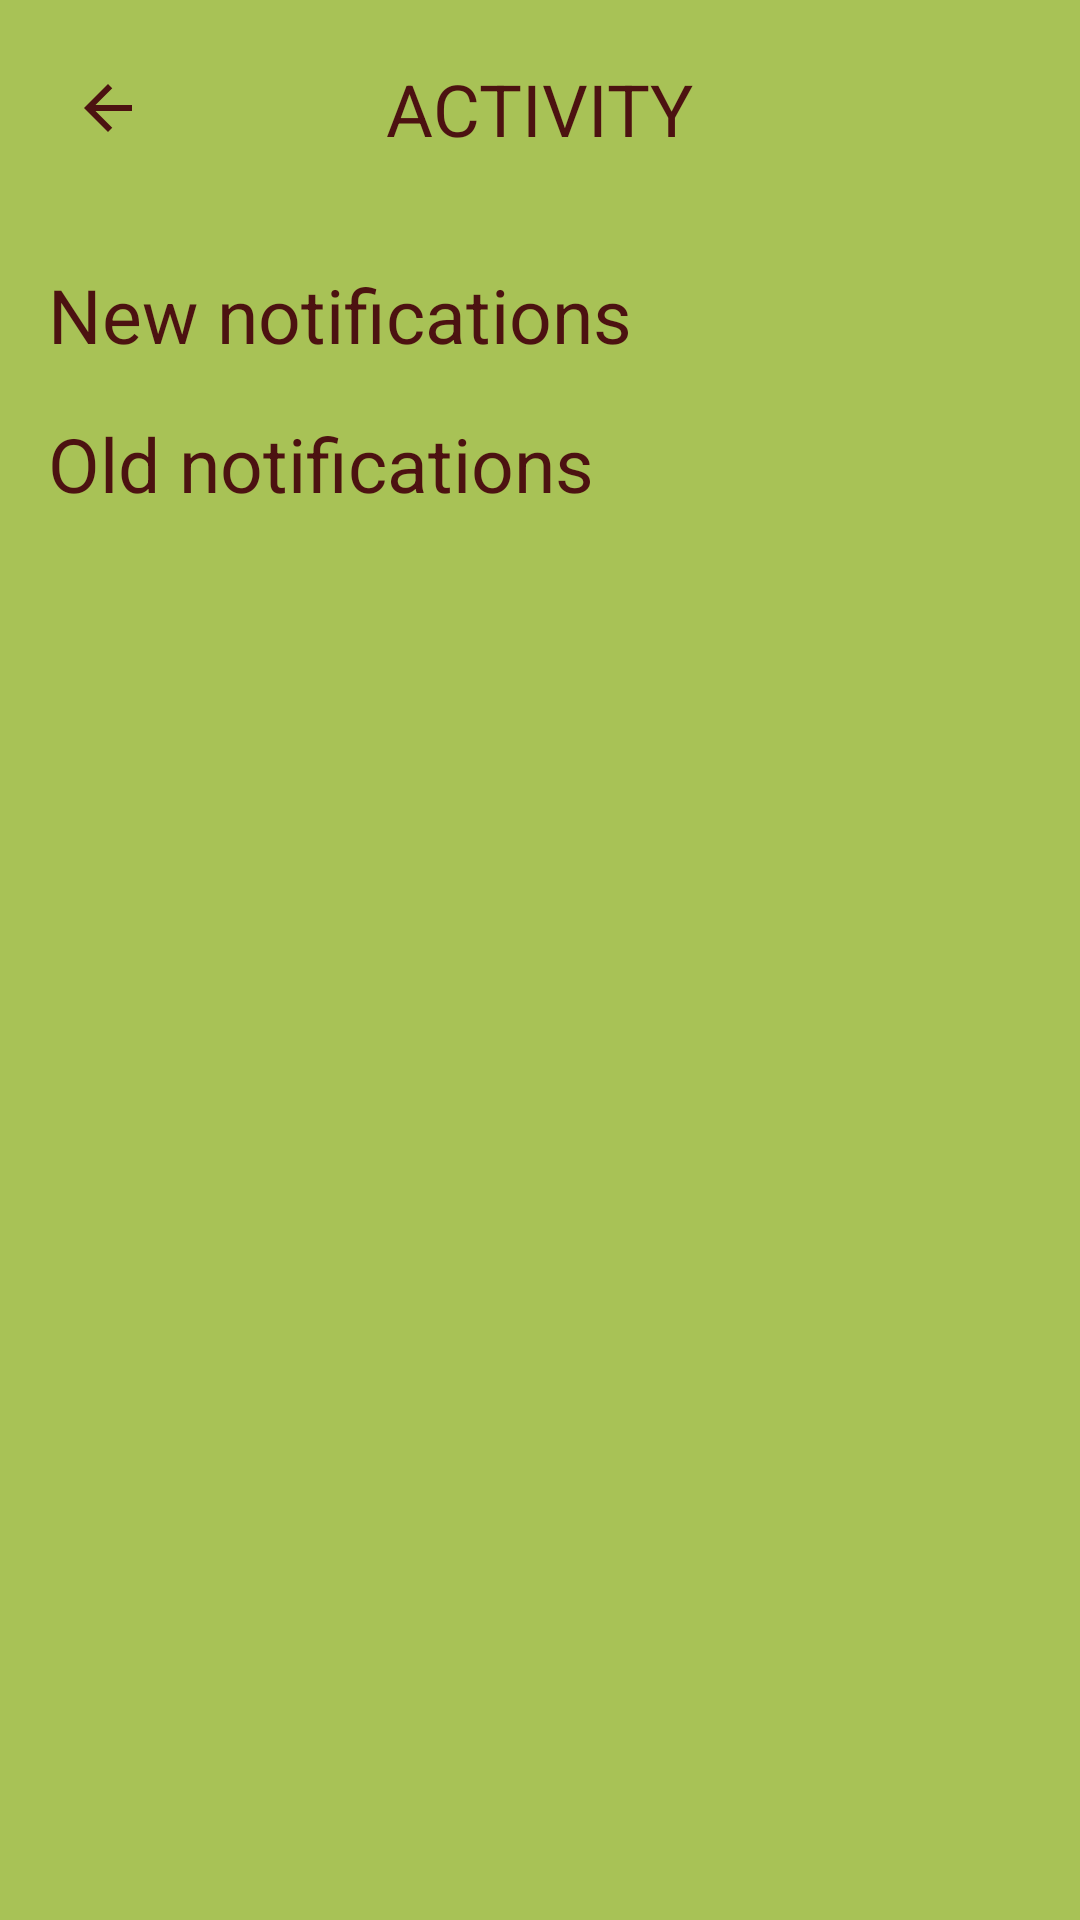

The Android layout XML behind this screen, and the referenced resources:
<!-- AndroidManifest.xml: application theme Theme.Flatypus -->
<!-- res/layout/fragment_notifications.xml -->
<?xml version="1.0" encoding="utf-8"?>
<androidx.constraintlayout.widget.ConstraintLayout xmlns:android="http://schemas.android.com/apk/res/android"
    xmlns:app="http://schemas.android.com/apk/res-auto"
    android:layout_width="match_parent"
    android:layout_height="match_parent"
    android:background="@color/yellow_green">

    <androidx.constraintlayout.widget.ConstraintLayout
        android:id="@+id/header"
        android:layout_width="match_parent"
        android:layout_height="wrap_content"
        android:background="@color/yellow_green"
        android:padding="0dp"
        app:layout_constraintTop_toTopOf="parent">

        <ImageButton
            android:id="@+id/back_button"
            android:layout_width="40dp"
            android:layout_height="40dp"
            android:layout_margin="16dp"
            android:background="?attr/selectableItemBackgroundBorderless"
            android:src="@drawable/ic_back"
            app:layout_constraintStart_toStartOf="parent"
            app:layout_constraintTop_toTopOf="parent"
            app:layout_constraintBottom_toBottomOf="parent"/>

        <TextView
            android:id="@+id/header_text"
            android:layout_width="wrap_content"
            android:layout_height="wrap_content"
            android:padding="16dp"
            android:text="@string/activity"
            android:textColor="@color/dark_red"
            android:textSize="24sp"
            app:layout_constraintTop_toTopOf="parent"
            app:layout_constraintBottom_toBottomOf="parent"
            app:layout_constraintStart_toStartOf="parent"
            app:layout_constraintEnd_toEndOf="parent"/>

    </androidx.constraintlayout.widget.ConstraintLayout>
    

    <ScrollView
        android:layout_width="0dp"
        android:layout_height="0dp"
        app:layout_constraintTop_toBottomOf="@id/header"
        app:layout_constraintBottom_toBottomOf="parent"
        app:layout_constraintStart_toStartOf="parent"
        app:layout_constraintEnd_toEndOf="parent"
        android:padding="8dp">

        <LinearLayout
            android:id="@+id/notifications_container"
            android:layout_width="match_parent"
            android:layout_height="wrap_content"
            android:orientation="vertical">

            <TextView
                android:layout_width="match_parent"
                android:layout_height="wrap_content"
                android:text="@string/new_notifications"
                android:textColor="@color/dark_red"
                android:textSize="25sp"
                android:padding="8dp"/>

            <LinearLayout
                android:id="@+id/new_notifications_container"
                android:layout_width="match_parent"
                android:layout_height="wrap_content"
                android:orientation="vertical" />

            <TextView
                android:layout_width="match_parent"
                android:layout_height="wrap_content"
                android:text="@string/old_notifications"
                android:textColor="@color/dark_red"
                android:textSize="25sp"
                android:padding="8dp" />

            <LinearLayout
                android:id="@+id/old_notifications_container"
                android:layout_width="match_parent"
                android:layout_height="wrap_content"
                android:orientation="vertical" />
        </LinearLayout>
    </ScrollView>

</androidx.constraintlayout.widget.ConstraintLayout>
<!-- resources referenced by this layout -->
<resources>
  <color name="dark_red">#4C1211</color>
  <color name="yellow_green">#a8c256</color>
  <!-- drawable ic_back (drawable) -->
  <vector xmlns:android="http://schemas.android.com/apk/res/android"
      android:width="24dp"
      android:height="24dp"
      android:viewportWidth="24"
      android:viewportHeight="24">
      <path
          android:fillColor="@color/dark_red"
          android:pathData="M20,11H7.83l5.59,-5.59L12,4l-8,8 8,8 1.41,-1.41L7.83,13H20v-2z" />
  </vector>
  <string name="activity">ACTIVITY</string>
  <string name="new_notifications">New notifications</string>
  <string name="old_notifications">Old notifications</string>
  <style name="Theme.Flatypus" parent="Theme.MaterialComponents.DayNight.NoActionBar">
          
          <item name="colorPrimary">@color/red</item>
          <item name="colorPrimaryVariant">@color/dark_red</item>
          <item name="colorOnPrimary">@color/wheat</item>
          
          <item name="colorSecondary">@color/yellow_green</item>
          <item name="colorSecondaryVariant">@color/yellow_green</item>
          <item name="colorOnSecondary">@color/black</item>
          
          <item name="android:statusBarColor">?attr/colorPrimaryVariant</item>
          
      </style>
  <color name="red">#c33149</color>
  <color name="wheat">#f3d9b1</color>
  <color name="black">#FF000000</color>
</resources>
